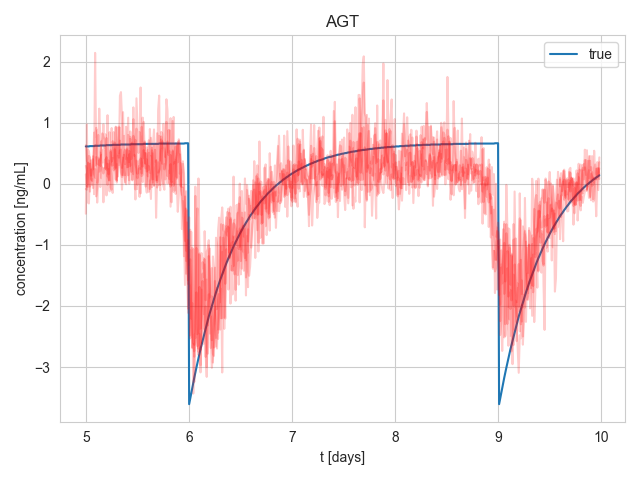

Data behind this chart, as committed beside it:
, 0, 1, 2, 3, 4, 5, 6
0, 5, 0.612, 0.2923, 0.6316, -0.0853, 0.1544, -0.4895
1, 5.01, 0.612, 0.2301, 0.3742, -0.09612, -0.04611, 0.9719
2, 5.02, 0.612, -0.05205, 0.3493, 0.3414, 0.5647, -0.3064
3, 5.03, 0.612, 0.4568, 0.01236, 0.3284, 0.5344, -0.3214
4, 5.04, 0.6172, 0.4335, -0.04583, -0.128, 0.372, 0.3302
5, 5.05, 0.6172, 0.08036, 0.3858, 0.2337, 0.1332, 0.06077
6, 5.06, 0.6172, 0.07286, -0.0171, 0.04541, 0.232, 0.1627
7, 5.07, 0.6172, -0.06892, 0.4025, 0.2822, 0.2376, 0.451
8, 5.08, 0.6172, 0.1602, -0.1701, 0.8379, 0.5613, 0.1605
9, 5.09, 0.6223, 2.143, 0.2394, 0.7676, 0.6338, 0.09972
10, 5.1, 0.6223, 0.5278, -0.2056, 0.9155, 0.2991, 0.4376
11, 5.11, 0.6223, 0.3247, -0.07112, 0.01709, 0.8759, -0.3076
12, 5.12, 0.6223, 0.8003, 0.09717, 0.4294, 0.6403, 0.134
13, 5.13, 0.6223, 0.3056, 0.4091, 0.1997, 1.23, 0.3868
14, 5.14, 0.6275, 0.5109, -0.05305, 0.4048, 0.7444, 0.2888
15, 5.15, 0.6275, 0.09156, 0.4734, 0.6958, 0.3842, 0.5077
16, 5.16, 0.6275, 0.265, 0.3491, 0.6343, 0.2194, 0.8255
17, 5.17, 0.6275, -0.3027, 0.5595, 0.9739, 0.1697, 0.7733
18, 5.18, 0.6275, 0.1728, 0.338, 0.583, 0.261, 0.728
19, 5.19, 0.6275, 0.4007, 0.2496, 0.8113, 0.2442, 0.4241
20, 5.2, 0.6327, 0.2303, 0.7512, 0.36, 0.4364, -0.1898
21, 5.21, 0.6327, 1.123, 0.3945, 0.1178, -0.01557, 0.3276
22, 5.22, 0.6327, 0.08222, 0.1553, 0.2417, 0.3836, 0.0563
23, 5.23, 0.6327, 0.05537, 0.8455, -0.123, 0.2823, 0.3128
24, 5.24, 0.6327, 0.5227, 0.4817, 0.5508, -0.0625, 0.3594
25, 5.251, 0.6327, -0.06349, 0.2976, 0.3654, -0.09622, 0.9132
26, 5.261, 0.6379, -0.1493, 0.4227, 0.4249, 0.698, 0.3014
27, 5.271, 0.6379, 0.1754, 0.221, 0.8468, 0.3838, 0.625
28, 5.281, 0.6379, 0.3098, 0.5654, 0.4077, 0.2418, 0.6764
29, 5.291, 0.6379, 0.9354, 0.3329, 0.2597, 0.9259, 0.07182
30, 5.301, 0.6379, 0.04776, 0.01978, 0.629, 0.05422, 0.3173
31, 5.311, 0.6379, 0.586, 0.9196, 0.5625, 0.4582, 0.1193
32, 5.321, 0.6379, 0.9371, 0.5004, 0.4273, 0.3066, 0.4104
33, 5.331, 0.6379, 0.3764, 0.9183, 1.441, 0.7062, 0.5445
34, 5.341, 0.6431, 0.2453, 0.3676, 1.501, 0.1894, 0.5619
35, 5.351, 0.6431, -0.09545, 0.261, 1.082, 0.1117, 0.1454
36, 5.361, 0.6431, 0.288, 1.173, 0.1405, 0.3705, 0.4267
37, 5.371, 0.6431, 0.4753, 0.4328, 0.7842, 0.5113, 0.2107
38, 5.381, 0.6431, 0.02137, 0.3203, 0.1422, 0.5613, 0.05431
39, 5.391, 0.6431, 0.1473, 0.5436, 0.9335, 0.4041, -0.007298
40, 5.401, 0.6431, 0.6203, 0.5512, 0.2725, 0.4216, 0.5773
41, 5.411, 0.6431, 1.083, 0.3765, 0.7996, 0.1395, 0.2763
42, 5.421, 0.6431, 0.05786, 0.0001259, 0.3564, 0.4829, 0.5373
43, 5.431, 0.6431, 0.7684, 0.8564, 0.7353, 0.2939, 0.3436
44, 5.441, 0.6483, 0.4055, 0.3983, 0.1947, 0.6561, 0.2645
45, 5.451, 0.6483, 0.5266, 0.05651, 0.5058, 0.6739, 0.06773
46, 5.461, 0.6483, 0.7844, 0.2001, 1.058, 0.1573, 1.251
47, 5.471, 0.6483, 0.6609, 0.6061, 0.4572, 0.474, 0.1572
48, 5.481, 0.6483, 0.3181, 0.7341, 0.7191, -0.0929, -0.2564
49, 5.491, 0.6483, 0.247, 0.9024, 0.09934, 0.3797, 1.399
50, 5.501, 0.6483, 0.09195, 0.1656, -0.01463, -0.08576, 0.9691
51, 5.511, 0.6483, 0.1689, 0.2676, 0.1299, 0.2885, 0.505
52, 5.521, 0.6483, 0.3823, 0.3503, 0.2568, -0.2138, 0.8489
53, 5.531, 0.6483, 0.2443, 1.577, -0.1569, 0.4162, 0.7306
54, 5.541, 0.6483, 0.9328, 0.126, 0.3082, 0.3332, 0.1694
55, 5.551, 0.6483, 0.02788, 0.1502, 0.5365, 0.2816, 1.084
56, 5.561, 0.6534, 0.5929, 0.5519, 1.013, 0.3599, 0.4193
57, 5.571, 0.6534, 0.6726, 0.3364, 0.5145, 0.6941, 0.5023
58, 5.581, 0.6534, -0.01738, 0.5041, 0.251, 0.3292, -0.04558
59, 5.591, 0.6534, -0.1443, 0.202, 0.5979, 0.4003, 0.05543
... 438 more rows
